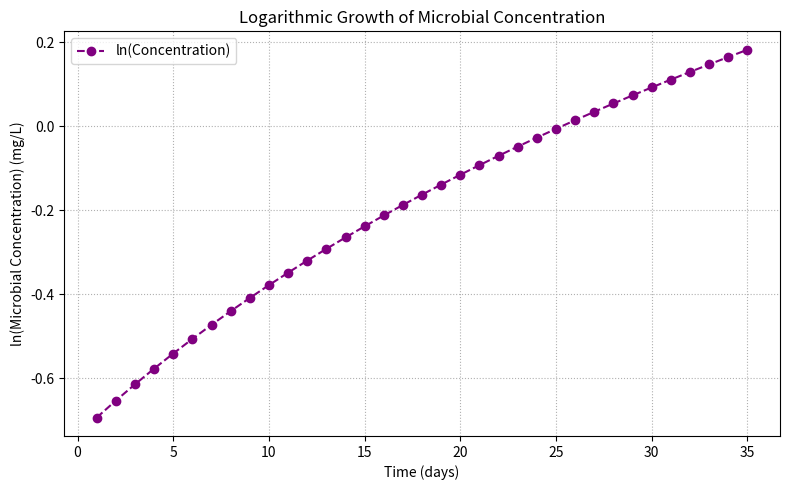

This figure's Python source:
import numpy as np
import matplotlib.pyplot as plt
import csv
import os

# Simulated time data spanning 35 days
days = np.arange(1, 36)

# Given microbial concentration data (mg/L) over the time period
'''
microbial_concentration = np.array([
    1.64872127070013, 1.68301736879343, 1.71802688180127, 1.75376464992030, 1.79024582204753,
    1.82748586220180, 1.86550055607883, 1.90430601774260, 1.94391869645598, 1.98435538365342,
    2.02563322005864, 2.06776970295043, 2.11078269357961, 2.15469042474020, 2.19951150849817,
    2.24526494408088, 2.29197012593066, 2.33964685192599, 2.38831533177357, 2.43799619557505,
    2.48871050257191, 2.54047975007231, 2.59332588256355, 2.64727130101414, 2.70233887236937,
    2.75855193924439, 2.81593432981889, 2.87451036793768, 2.93430488342127, 2.99534322259109,
    3.05765125901345, 3.12125540446716, 3.18618262013922, 3.25246042805340, 3.32011692273655
])
'''
microbial_concentration = np.array([
    0.500000000000001,0.520588235294116,0.541176470588234,0.561764705882352,0.582352941176469,
    0.602941176470587,0.623529411764708,0.644117647058826,0.664705882352939,0.685294117647058,
    0.705882352941178,0.726470588235295,0.747058823529413,0.767647058823527,0.788235294117645,
    0.808823529411767,0.829411764705882,0.850000000000000,0.870588235294117,0.891176470588236,
    0.911764705882351,0.932352941176470,0.952941176470589,0.973529411764707,0.994117647058822,
    1.01470588235294,1.03529411764706,1.05588235294118,1.07647058823529,1.09705882352941,
    1.11764705882353,1.13823529411765,1.15882352941176,1.17941176470588,1.20000000000000
])

# Calculate the natural logarithm of the concentration data
log_concentration = np.log(microbial_concentration)

# Plotting the log-transformed concentration data over time
plt.figure(figsize=(8, 5))
plt.plot(days, log_concentration, color='purple', marker='o', linestyle='--', label='ln(Concentration)')
plt.xlabel('Time (days)')
plt.ylabel('ln(Microbial Concentration) (mg/L)')
plt.title('Logarithmic Growth of Microbial Concentration')
plt.grid(True, which='both', linestyle=':')
plt.legend()
plt.tight_layout()
plt.show()

# Perform linear regression using numpy's polyfit function
linear_fit = np.polyfit(days, log_concentration, 1)
growth_rate_k = linear_fit[0]
y_intercept = linear_fit[1]

# Validate if the file already exists
output_file = 'growth_results.csv'
if os.path.exists(output_file):
    print(f"Warning: '{output_file}' already exists and will be overwritten.")

# Save the growth rate and intercept to a CSV file
with open(output_file, mode='w', newline='') as file:
    csv_writer = csv.writer(file)
    csv_writer.writerow(['Growth Rate (k)', 'Y-Intercept'])
    csv_writer.writerow([growth_rate_k, y_intercept])

# Display calculated growth rate and intercept
print(f"Calculated Growth Rate (k): {growth_rate_k:.4f}")
print(f"Calculated Y-Intercept: {y_intercept:.4f}")
